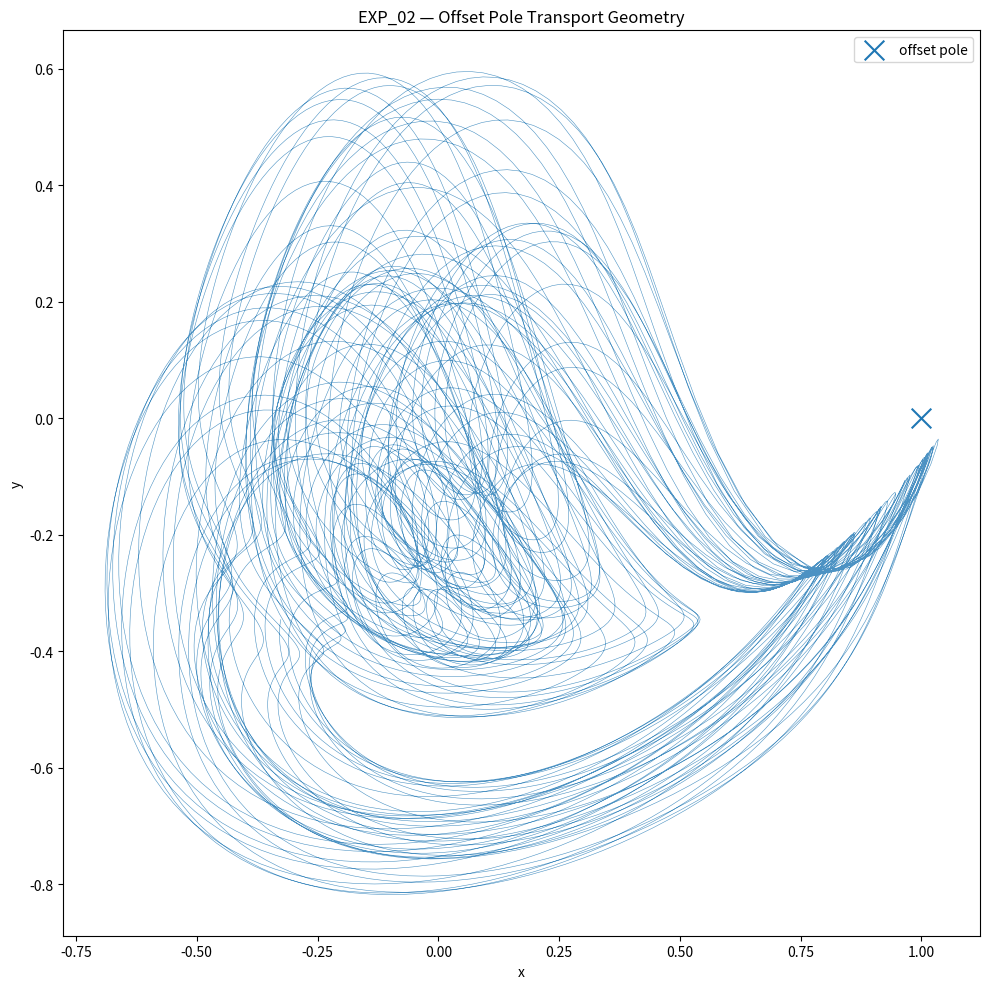
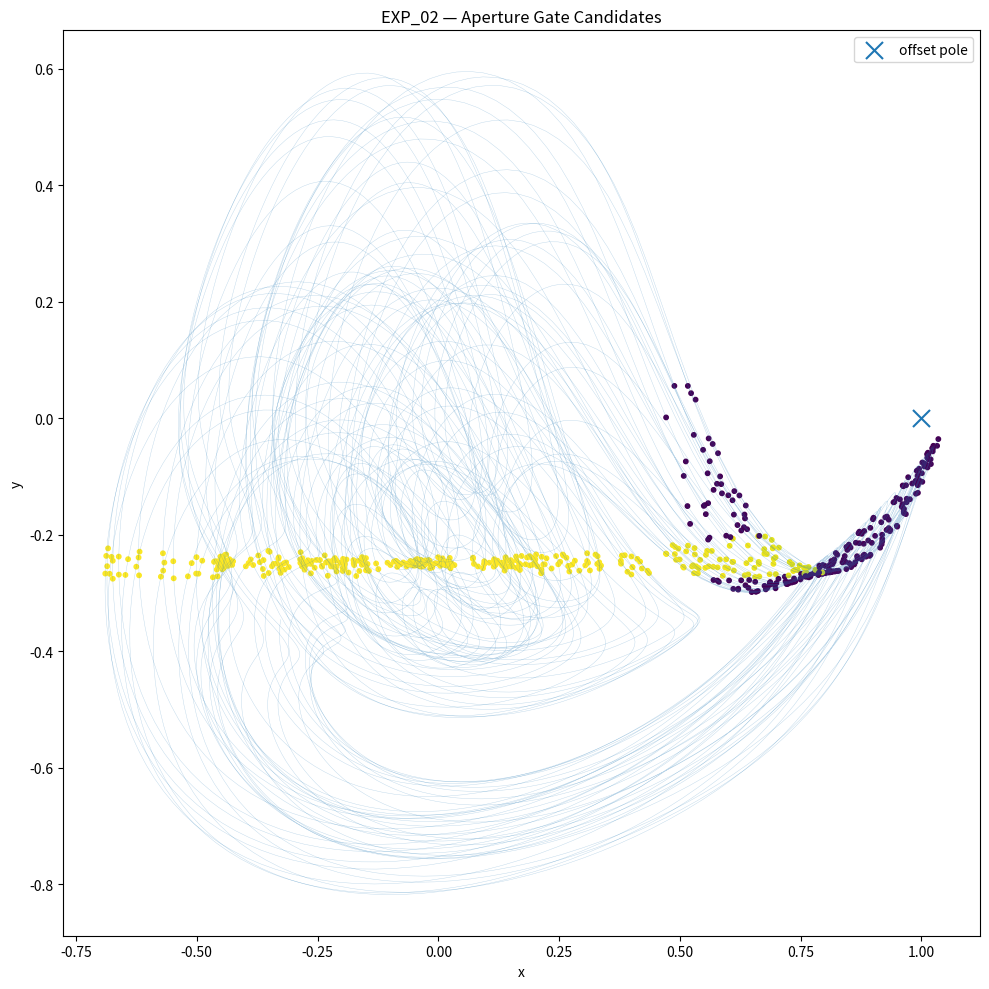
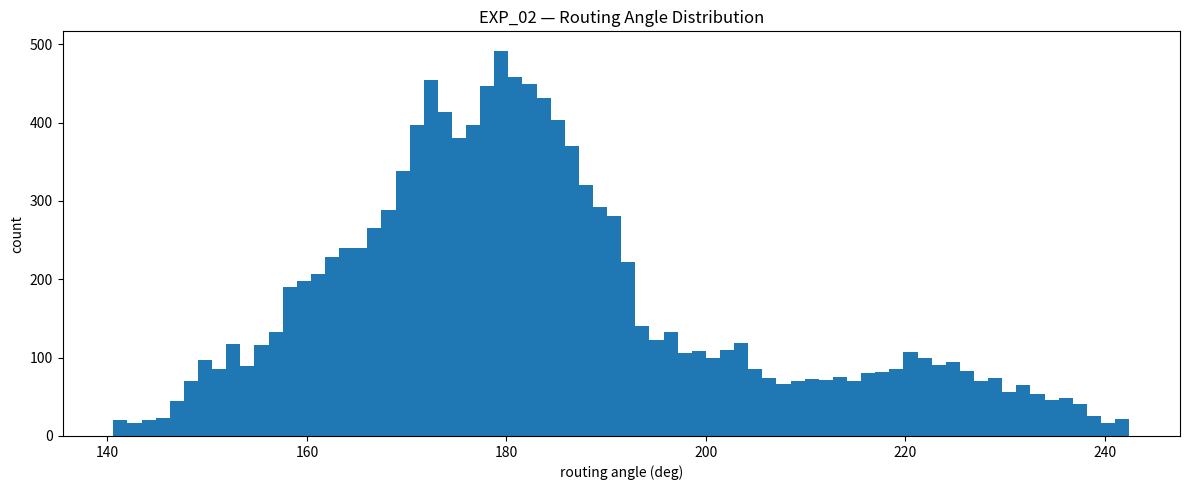
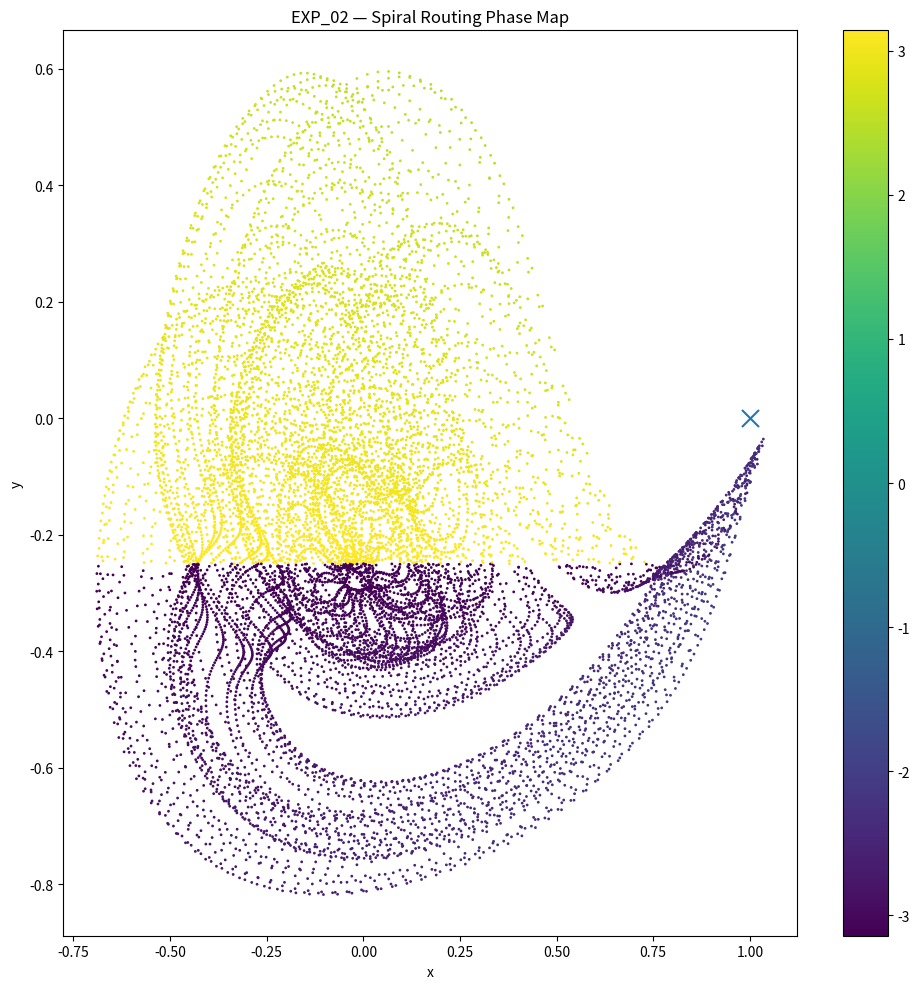
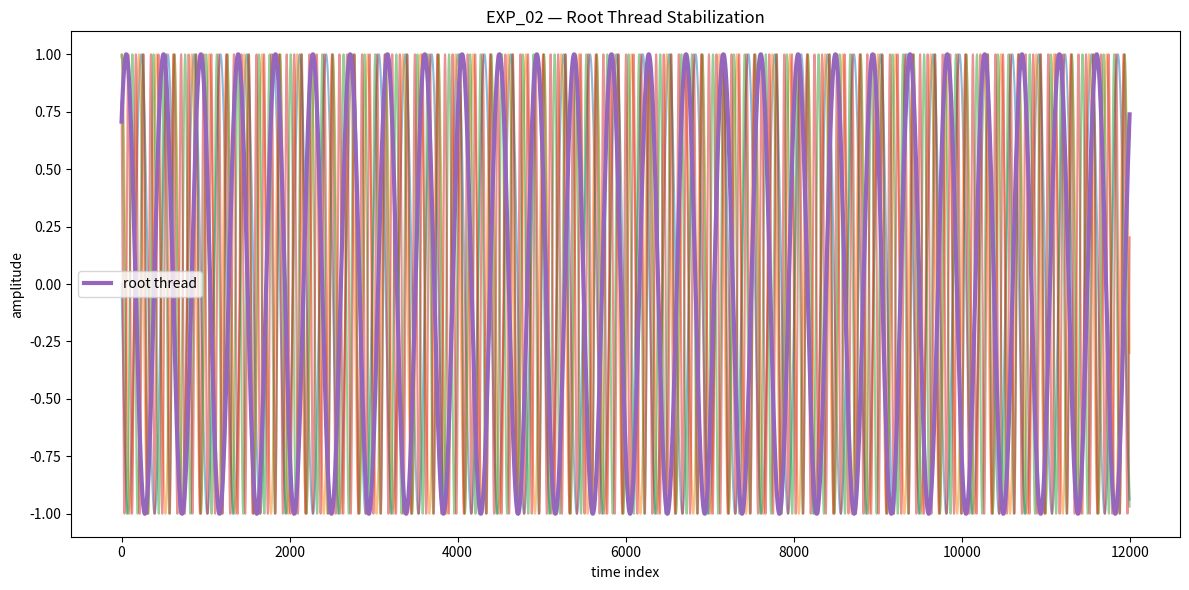

Write Python code to recreate these figures, in order.
# ============================================================
# EXP_02_offset_pole_geometry.py
# JANUS Rope Operator — Offset Pole Geometry
#
# Purpose:
# Test whether an off-centered transition pole
# generates directional transport geometry,
# asymmetric gates,
# and spiral routing structures.
#
# Author:
# Thomas Hofmann / NEXAH
# ============================================================

import numpy as np
import matplotlib.pyplot as plt

# ------------------------------------------------------------
# CONFIG
# ------------------------------------------------------------

T_MAX = 120
DT = 0.01

times = np.arange(0, T_MAX, DT)

# ------------------------------------------------------------
# OFFSET POLE
# ------------------------------------------------------------

# central reference
CENTER_X = 0.0
CENTER_Y = 0.0

# offset transition pole
POLE_X = 10.0
POLE_Y = 0.0

# ------------------------------------------------------------
# PRIME DRIFT SYSTEM
# ------------------------------------------------------------

freqs = [2, 3, 5, 7]

offsets = [
    np.pi,
    (1 + np.sqrt(5)) / 2,     # phi
    np.sqrt(2),
    np.pi / np.sqrt(2)
]

# ------------------------------------------------------------
# ROOT THREAD
# ------------------------------------------------------------

ROOT_FREQ = np.sqrt(2)
ROOT_PHASE = np.pi / 4

# ------------------------------------------------------------
# ROPE GENERATION
# ------------------------------------------------------------

ropes_x = []
ropes_y = []

for i, f in enumerate(freqs):

    phase = offsets[i]

    x = np.sin(f * times + phase)

    # offset deformation
    y = np.cos(
        f * times
        + phase
        + 0.12 * x
    )

    ropes_x.append(x)
    ropes_y.append(y)

# root regulator thread
root_x = np.sin(ROOT_FREQ * times + ROOT_PHASE)
root_y = np.cos(ROOT_FREQ * times + ROOT_PHASE)

# ------------------------------------------------------------
# TRANSITION GEOMETRY
# ------------------------------------------------------------

# build combined transport field

field_x = np.zeros_like(times)
field_y = np.zeros_like(times)

for i in range(len(freqs)):

    field_x += ropes_x[i]
    field_y += ropes_y[i]

# add root stabilization
field_x += 0.5 * root_x
field_y += 0.5 * root_y

# normalize
field_x /= (len(freqs) + 0.5)
field_y /= (len(freqs) + 0.5)

# ------------------------------------------------------------
# OFFSET POLE DEFORMATION
# ------------------------------------------------------------

# radial relation to pole

dx = field_x - (POLE_X / 10)
dy = field_y - (POLE_Y / 10)

radius = np.sqrt(dx**2 + dy**2)

# spiral transport modulation
theta = np.arctan2(dy, dx)

spiral_x = field_x + 0.25 * np.sin(2 * theta)
spiral_y = field_y + 0.25 * np.cos(3 * theta)

# ------------------------------------------------------------
# APERTURE SCORE
# ------------------------------------------------------------

aperture_score = np.abs(np.gradient(theta))

threshold = np.percentile(aperture_score, 95)

gate_mask = aperture_score > threshold

# ------------------------------------------------------------
# ROUTING ANGLES
# ------------------------------------------------------------

angles = np.degrees(theta) % 360

# ------------------------------------------------------------
# PRINT STATS
# ------------------------------------------------------------

print("\n===================================")
print("EXP_02 — OFFSET POLE GEOMETRY")
print("===================================")

print(f"\nSamples: {len(times)}")
print(f"Gate candidates: {np.sum(gate_mask)}")

print(f"\nMean aperture score: {np.mean(aperture_score):.6f}")
print(f"Max aperture score: {np.max(aperture_score):.6f}")

print(f"\nMean routing angle: {np.mean(angles):.3f}°")
print(f"Std routing angle: {np.std(angles):.3f}°")

# ------------------------------------------------------------
# PLOT 1 — OFFSET TRANSPORT FIELD
# ------------------------------------------------------------

fig, ax = plt.subplots(figsize=(10, 10))

ax.plot(
    spiral_x,
    spiral_y,
    linewidth=0.4,
    alpha=0.8
)

# pole
ax.scatter(
    [POLE_X / 10],
    [POLE_Y / 10],
    s=200,
    marker="x",
    label="offset pole"
)

ax.set_title("EXP_02 — Offset Pole Transport Geometry")

ax.set_xlabel("x")
ax.set_ylabel("y")

ax.legend()

plt.tight_layout()
plt.savefig("exp02_offset_transport_geometry.png", dpi=300)

# ------------------------------------------------------------
# PLOT 2 — APERTURE GATES
# ------------------------------------------------------------

fig, ax = plt.subplots(figsize=(10, 10))

ax.plot(
    spiral_x,
    spiral_y,
    linewidth=0.3,
    alpha=0.3
)

ax.scatter(
    spiral_x[gate_mask],
    spiral_y[gate_mask],
    c=aperture_score[gate_mask],
    s=10
)

ax.scatter(
    [POLE_X / 10],
    [POLE_Y / 10],
    s=150,
    marker="x",
    label="offset pole"
)

ax.set_title("EXP_02 — Aperture Gate Candidates")

ax.set_xlabel("x")
ax.set_ylabel("y")

ax.legend()

plt.tight_layout()
plt.savefig("exp02_aperture_gate_candidates.png", dpi=300)

# ------------------------------------------------------------
# PLOT 3 — ROUTING ANGLE HISTOGRAM
# ------------------------------------------------------------

fig, ax = plt.subplots(figsize=(12, 5))

ax.hist(
    angles,
    bins=72
)

ax.set_title("EXP_02 — Routing Angle Distribution")

ax.set_xlabel("routing angle (deg)")
ax.set_ylabel("count")

plt.tight_layout()
plt.savefig("exp02_routing_angle_distribution.png", dpi=300)

# ------------------------------------------------------------
# PLOT 4 — SPIRAL PHASE MAP
# ------------------------------------------------------------

fig, ax = plt.subplots(figsize=(10, 10))

scatter = ax.scatter(
    spiral_x,
    spiral_y,
    c=theta,
    s=1
)

ax.scatter(
    [POLE_X / 10],
    [POLE_Y / 10],
    s=150,
    marker="x"
)

ax.set_title("EXP_02 — Spiral Routing Phase Map")

ax.set_xlabel("x")
ax.set_ylabel("y")

plt.colorbar(scatter)

plt.tight_layout()
plt.savefig("exp02_spiral_phase_map.png", dpi=300)

# ------------------------------------------------------------
# PLOT 5 — ROOT THREAD OVERLAY
# ------------------------------------------------------------

fig, ax = plt.subplots(figsize=(12, 6))

for i in range(len(freqs)):

    ax.plot(
        ropes_x[i],
        alpha=0.5
    )

ax.plot(
    root_x,
    linewidth=3,
    label="root thread"
)

ax.set_title("EXP_02 — Root Thread Stabilization")

ax.set_xlabel("time index")
ax.set_ylabel("amplitude")

ax.legend()

plt.tight_layout()
plt.savefig("exp02_root_thread_overlay.png", dpi=300)

# ------------------------------------------------------------
# FINAL
# ------------------------------------------------------------

print("\nGenerated visuals:")
print("-----------------------------------")

print("exp02_offset_transport_geometry.png")
print("exp02_aperture_gate_candidates.png")
print("exp02_routing_angle_distribution.png")
print("exp02_spiral_phase_map.png")
print("exp02_root_thread_overlay.png")

print("\nDONE.")
